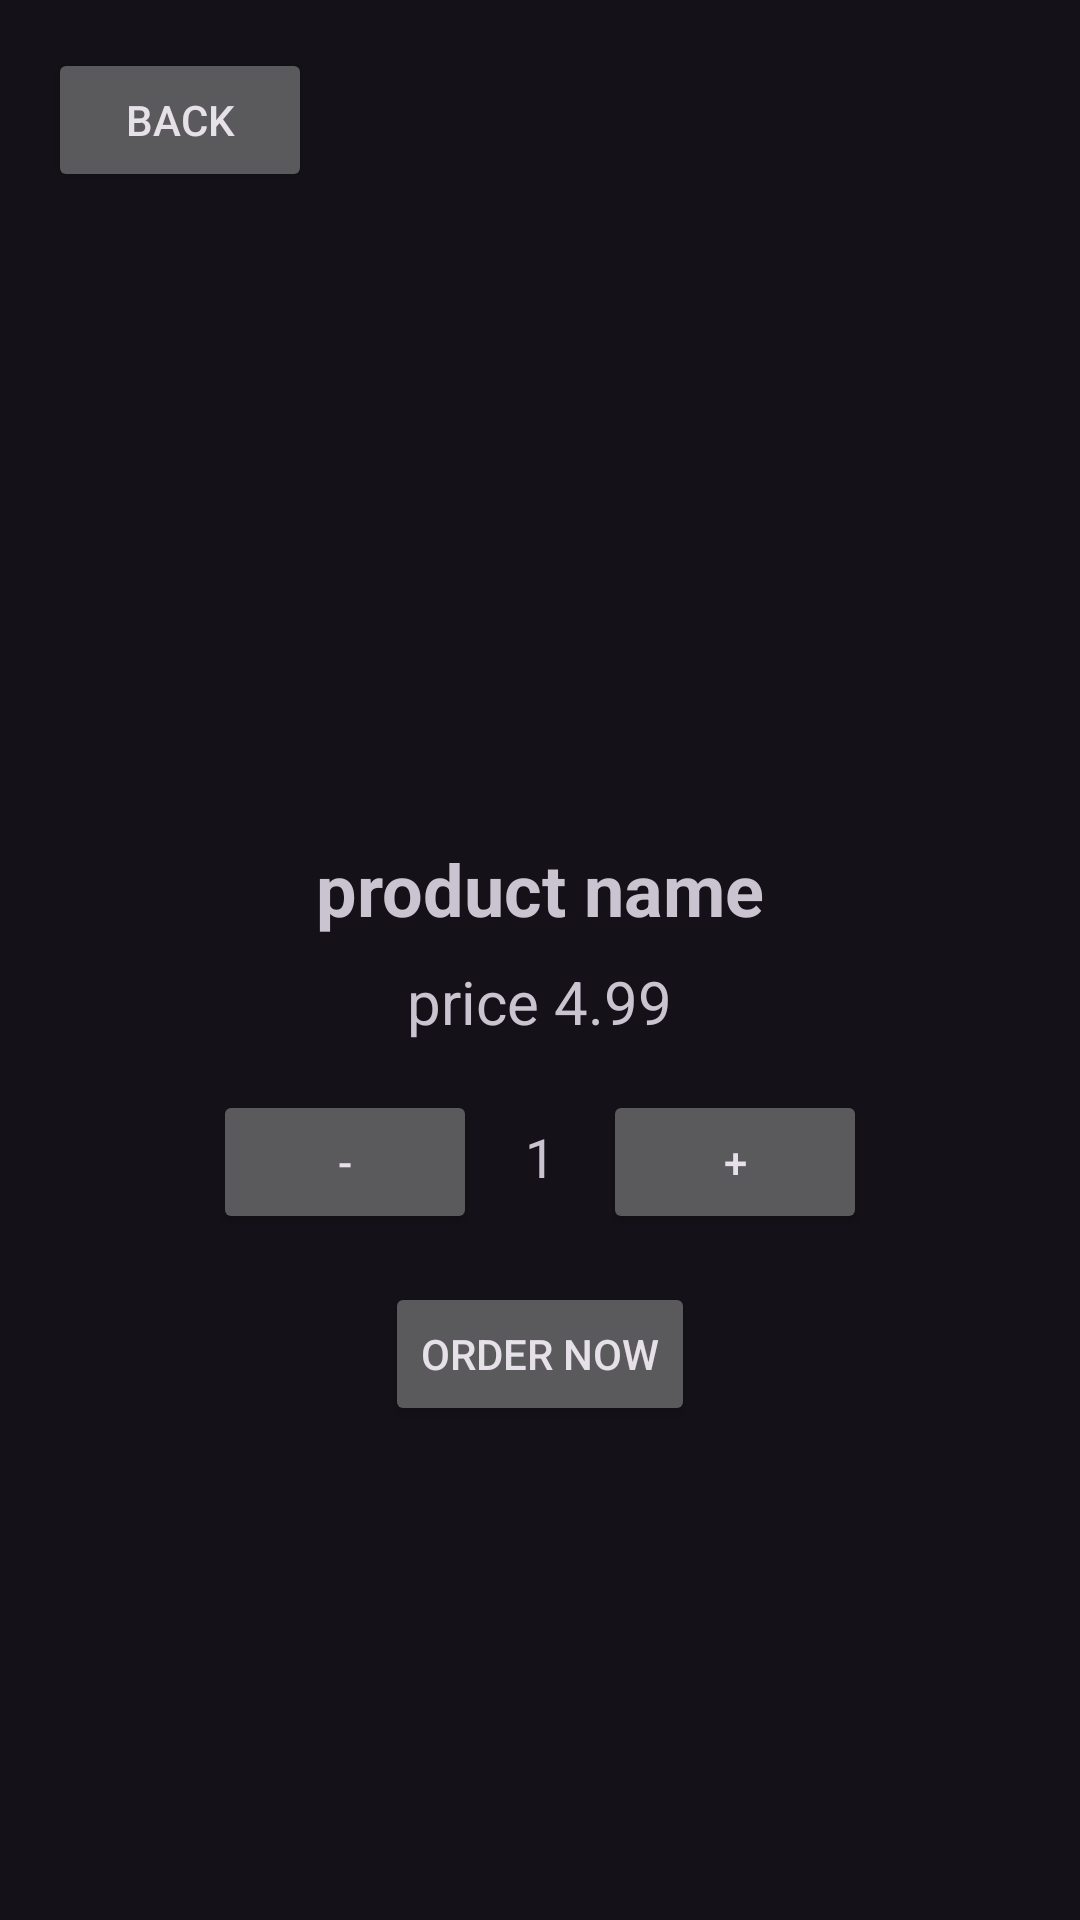

This screen was rendered from an Android layout file. Write that file and the resources it references.
<!-- AndroidManifest.xml: application theme Theme.Material3.Dark -->
<!-- res/layout/activity_product_details.xml -->
<?xml version="1.0" encoding="utf-8"?>
<LinearLayout xmlns:android="http://schemas.android.com/apk/res/android"
    android:layout_width="match_parent"
    android:layout_height="match_parent"
    android:orientation="vertical"
    android:padding="16dp">

    
    <Button
        android:id="@+id/back_button"
        android:layout_width="wrap_content"
        android:layout_height="wrap_content"
        android:text="@string/back"
        android:layout_gravity="start"
        android:onClick="onBackClicked" />

    
    <ImageView
        android:id="@+id/product_image"
        android:layout_width="200dp"
        android:layout_height="200dp"
        android:layout_gravity="center"
        android:scaleType="centerCrop"
        android:src="@drawable/coffee_image_1" />

    
    <TextView
        android:id="@+id/product_name"
        android:layout_width="wrap_content"
        android:layout_height="wrap_content"
        android:layout_gravity="center"
        android:layout_marginTop="16dp"
        android:text="@string/product_name"
        android:textSize="24sp"
        android:textStyle="bold" />

    
    <TextView
        android:id="@+id/product_price"
        android:layout_width="wrap_content"
        android:layout_height="wrap_content"
        android:layout_gravity="center"
        android:layout_marginTop="8dp"
        android:text="@string/price_4_99"
        android:textSize="20sp" />

    
    <LinearLayout
        android:layout_width="wrap_content"
        android:layout_height="wrap_content"
        android:layout_gravity="center"
        android:orientation="horizontal"
        android:layout_marginTop="16dp">

        <Button
            android:id="@+id/decrease_quantity"
            android:layout_width="wrap_content"
            android:layout_height="wrap_content"
            android:text="-" />

        <TextView
            android:id="@+id/quantity_text"
            android:layout_width="wrap_content"
            android:layout_height="wrap_content"
            android:text="1"
            android:textSize="18sp"
            android:layout_marginStart="16dp"
            android:layout_marginEnd="16dp" />

        <Button
            android:id="@+id/increase_quantity"
            android:layout_width="wrap_content"
            android:layout_height="wrap_content"
            android:text="+" />
    </LinearLayout>

    
    <Button
        android:id="@+id/click_here_button"
        android:layout_width="wrap_content"
        android:layout_height="wrap_content"
        android:layout_gravity="center"
        android:layout_marginTop="16dp"
        android:text="@string/order_now" />
</LinearLayout>
<!-- resources referenced by this layout -->
<resources>
  <string name="back">back</string>
  <string name="order_now">Order Now</string>
  <string name="price_4_99">price 4.99</string>
  <string name="product_name">product name</string>
</resources>
